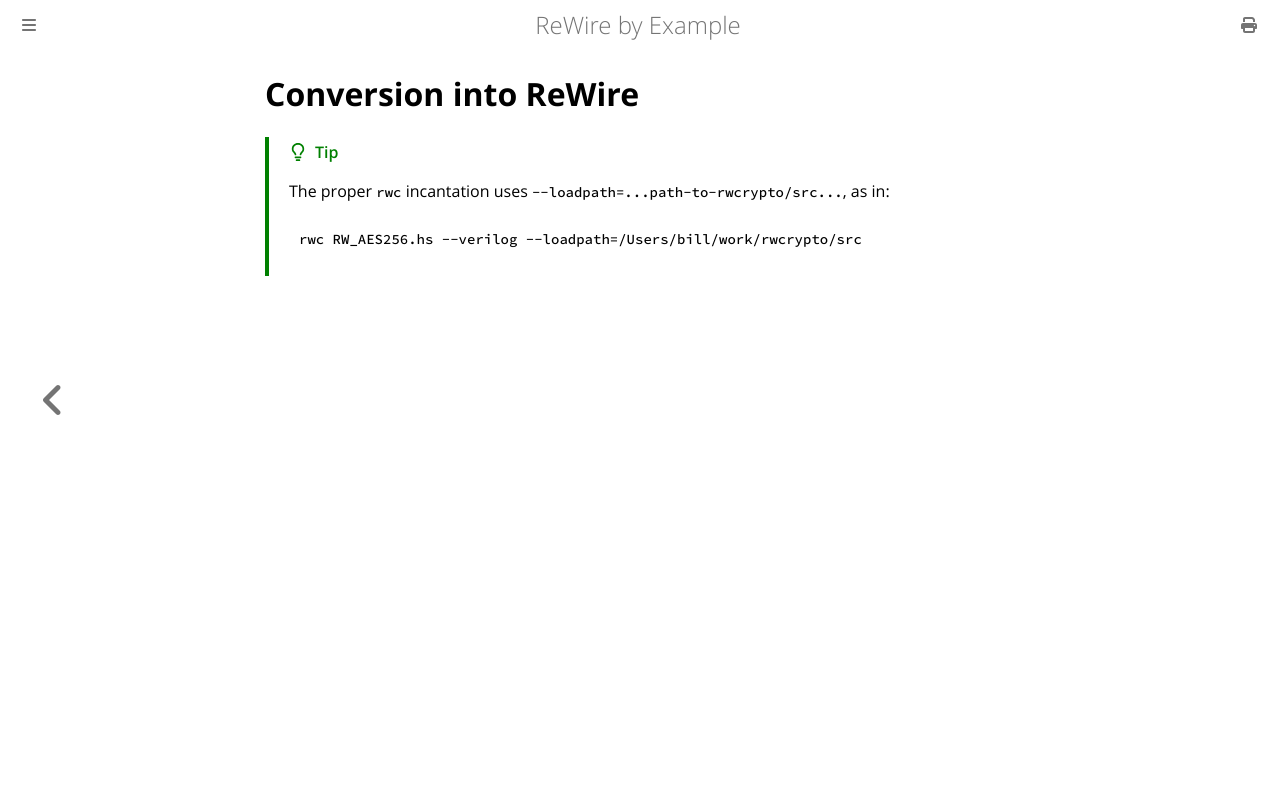

repository: harrisonwl/rewire-by-example · page: chapters/aes/correctbyconstruction.html · generator: mdbook

# Conversion into ReWire


> [!TIP]
	> The proper `rwc` incantation uses `--loadpath=...path-to-rwcrypto/src...`, as in:
> ```haskell
> rwc RW_AES256.hs --verilog --loadpath=/Users/bill/work/rwcrypto/src
> ```
